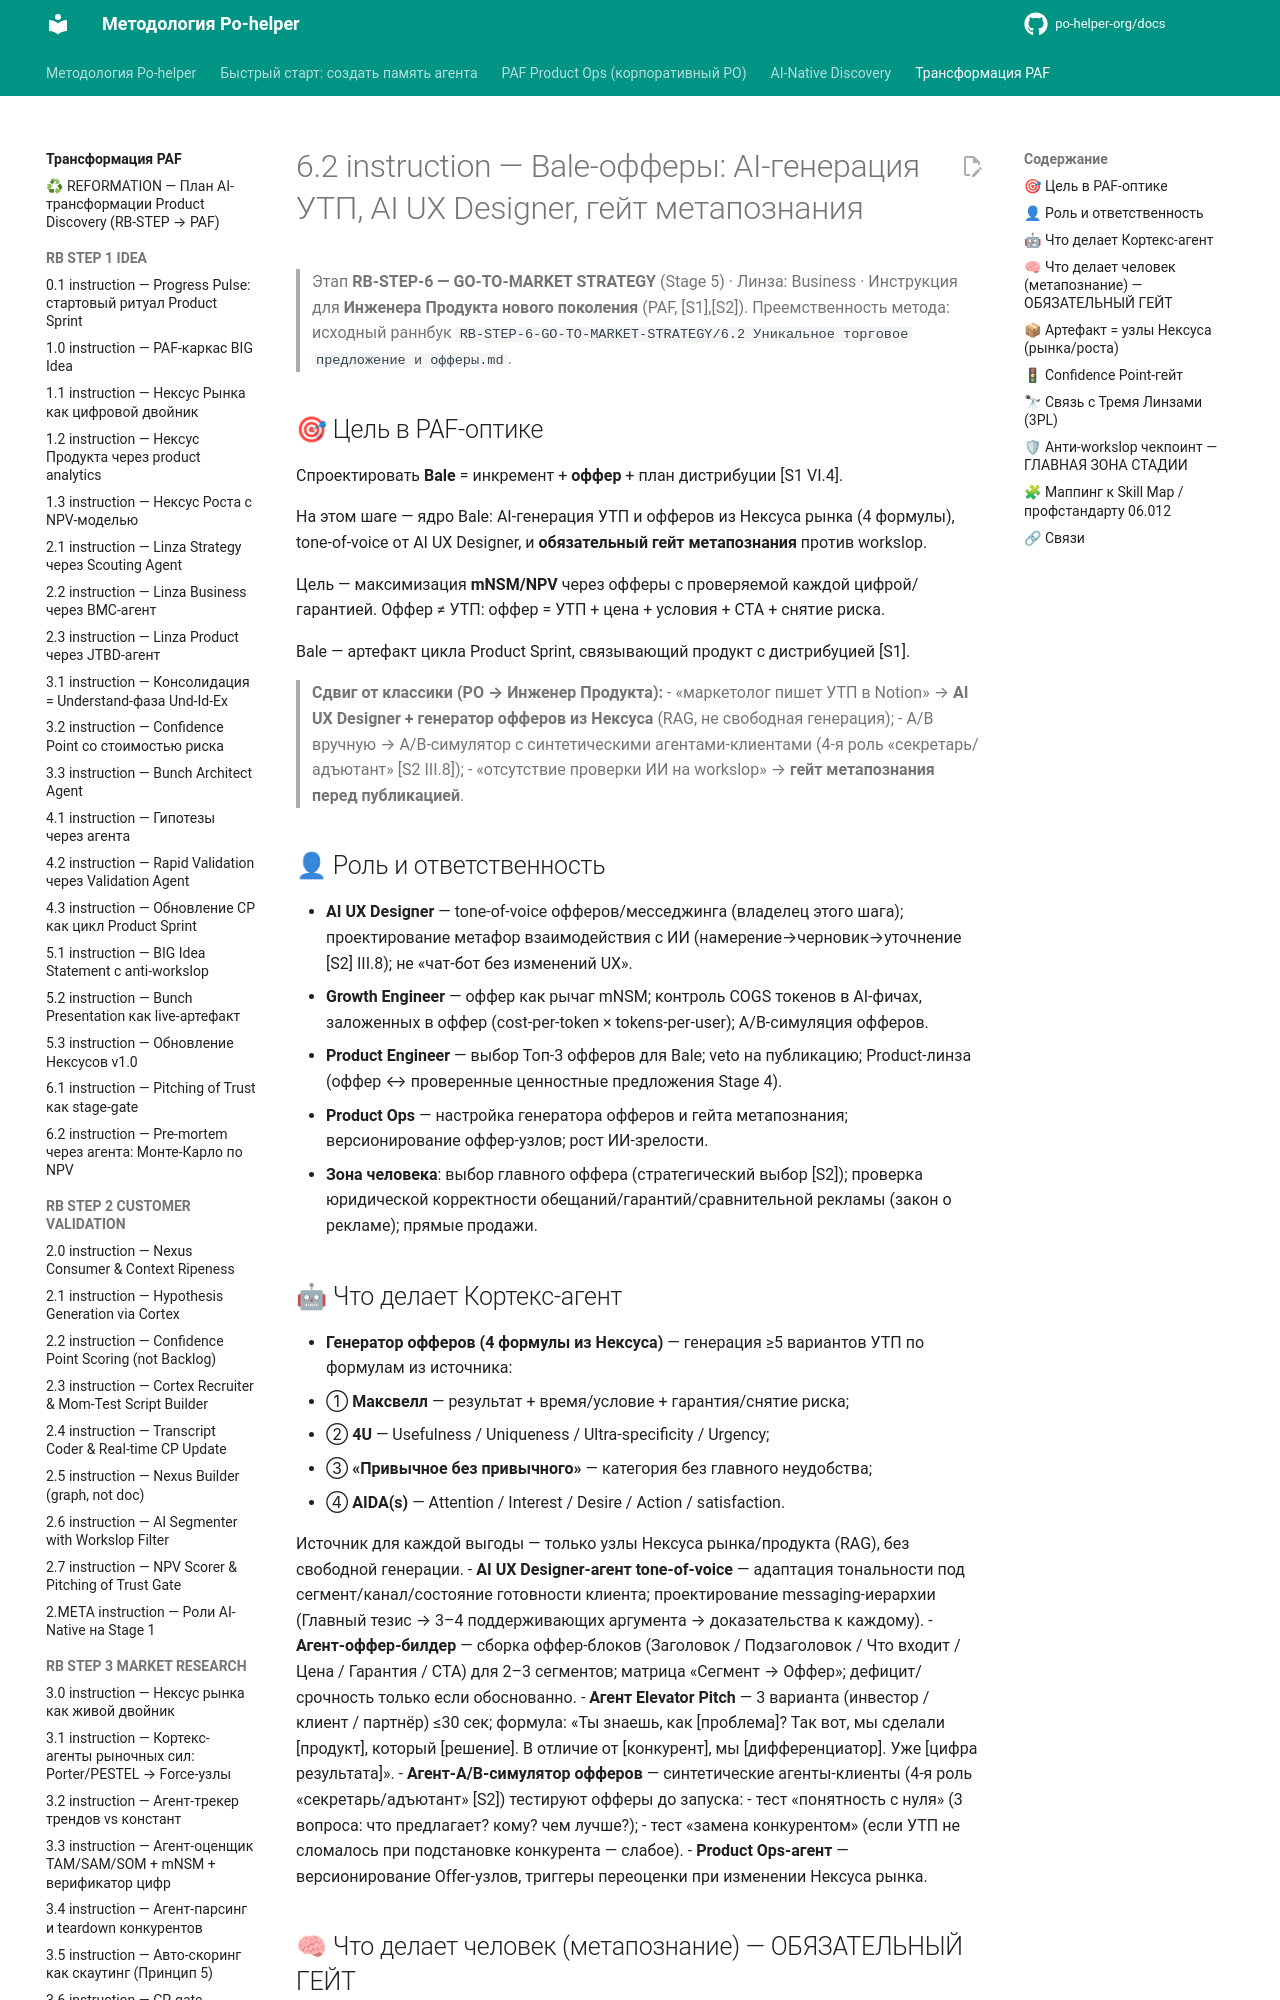

repository: po-helper-org/docs · page: ai-transformation/RB-STEP-6-GO-TO-MARKET-STRATEGY/6.2-instruction/index.html · generator: mkdocs

# 6.2 instruction — Bale-офферы: AI-генерация УТП, AI UX Designer, гейт метапознания

> Этап **RB-STEP-6 — GO-TO-MARKET STRATEGY** (Stage 5) · Линза: Business · Инструкция для **Инженера Продукта нового поколения** (PAF, [S1],[S2]).
> Преемственность метода: исходный раннбук `RB-STEP-6-GO-TO-MARKET-STRATEGY/6.2 Уникальное торговое предложение и офферы.md`.

## 🎯 Цель в PAF-оптике

Спроектировать **Bale** = инкремент + **оффер** + план дистрибуции [S1 VI.4].

На этом шаге — ядро Bale: AI-генерация УТП и офферов из Нексуса рынка (4 формулы), tone-of-voice от AI UX Designer, и **обязательный гейт метапознания** против workslop.

Цель — максимизация **mNSM/NPV** через офферы с проверяемой каждой цифрой/гарантией. Оффер ≠ УТП: оффер = УТП + цена + условия + CTA + снятие риска.

Bale — артефакт цикла Product Sprint, связывающий продукт с дистрибуцией [S1].

> **Сдвиг от классики (PO → Инженер Продукта):**
> - «маркетолог пишет УТП в Notion» → **AI UX Designer + генератор офферов из Нексуса** (RAG, не свободная генерация);
> - A/B вручную → A/B-симулятор с синтетическими агентами-клиентами (4-я роль «секретарь/адъютант» [S2 III.8]);
> - «отсутствие проверки ИИ на workslop» → **гейт метапознания перед публикацией**.

## 👤 Роль и ответственность

- **AI UX Designer** — tone-of-voice офферов/месседжинга (владелец этого шага); проектирование метафор взаимодействия с ИИ (намерение→черновик→уточнение [S2] III.8); не «чат-бот без изменений UX».
- **Growth Engineer** — оффер как рычаг mNSM; контроль COGS токенов в AI-фичах, заложенных в оффер (cost-per-token × tokens-per-user); A/B-симуляция офферов.
- **Product Engineer** — выбор Топ-3 офферов для Bale; veto на публикацию; Product-линза (оффер ↔ проверенные ценностные предложения Stage 4).
- **Product Ops** — настройка генератора офферов и гейта метапознания; версионирование оффер-узлов; рост ИИ-зрелости.
- **Зона человека**: выбор главного оффера (стратегический выбор [S2]); проверка юридической корректности обещаний/гарантий/сравнительной рекламы (закон о рекламе); прямые продажи.
